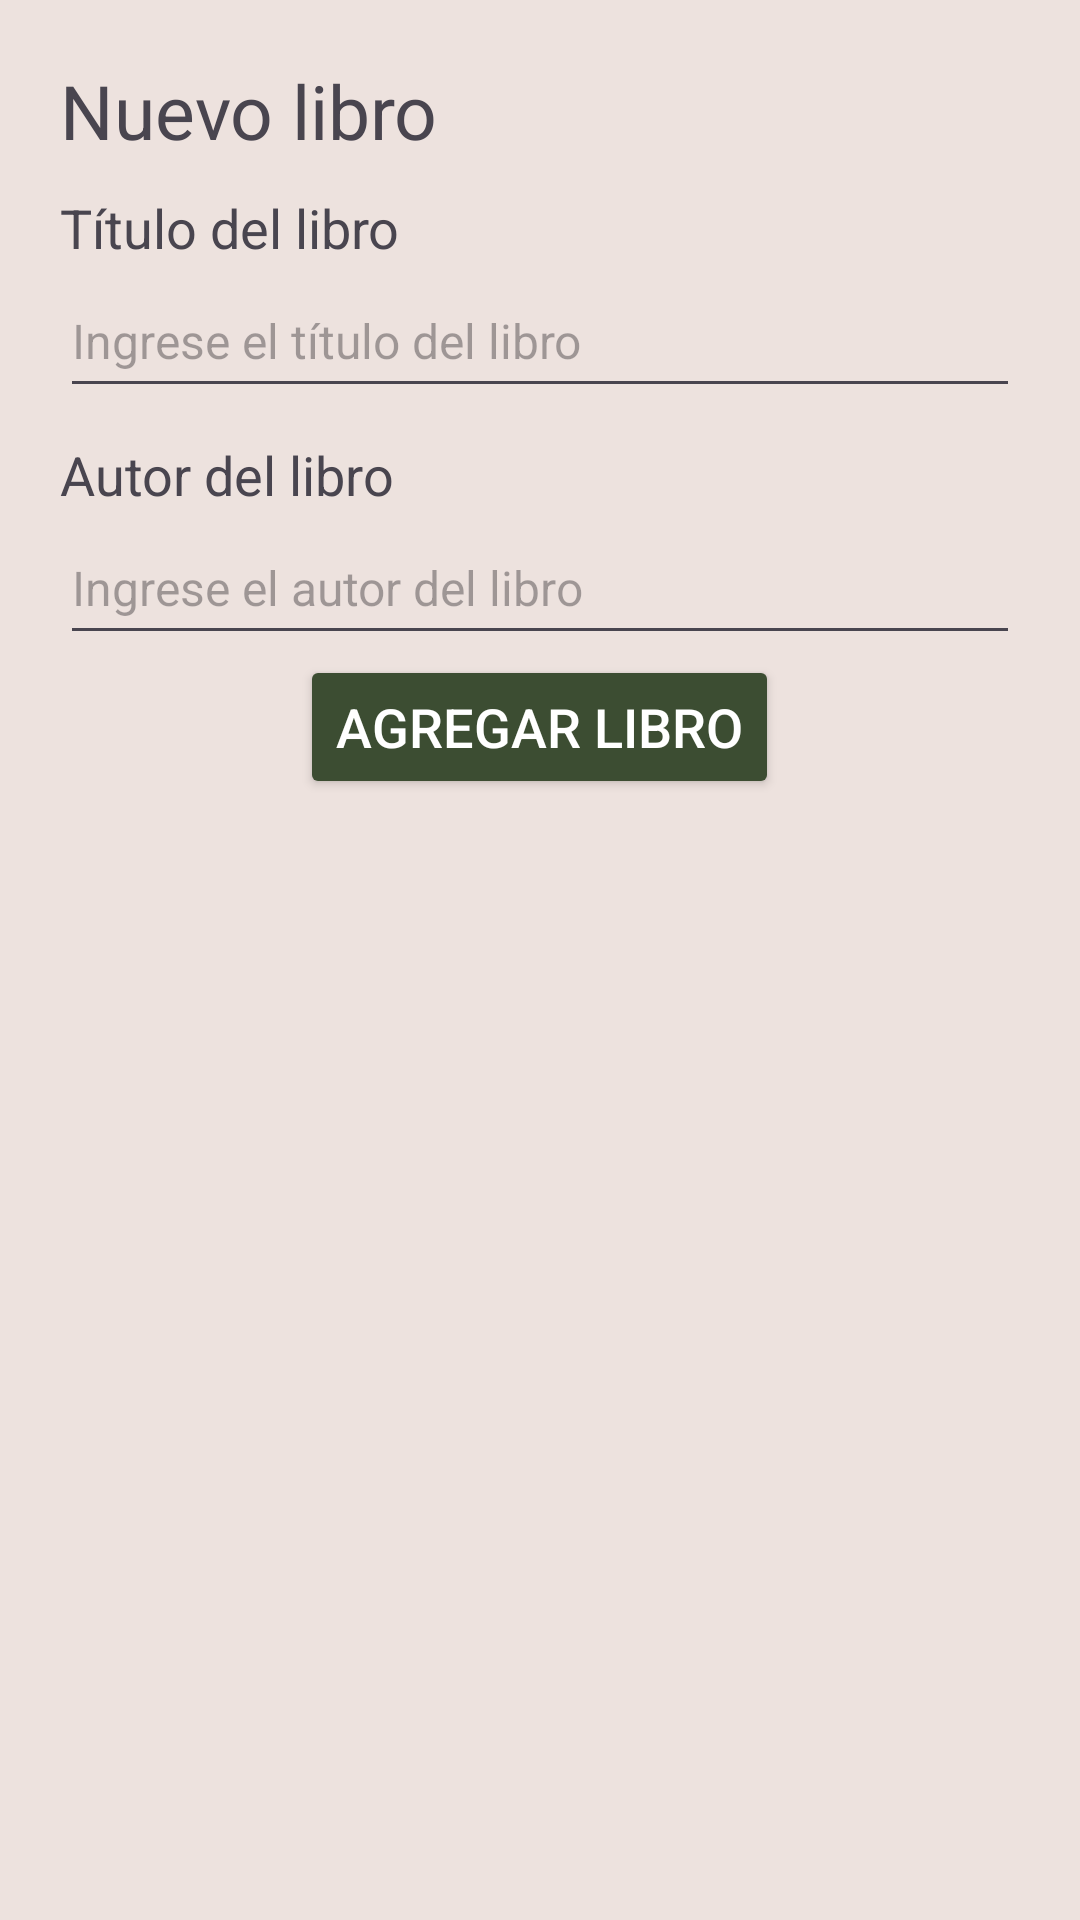

Produce the Android XML layout that renders to this screen, including the resource entries it uses.
<!-- AndroidManifest.xml: application theme Theme.MORELLI2Parcial -->
<!-- res/layout/dialog_book.xml -->
<?xml version="1.0" encoding="utf-8"?>
<LinearLayout xmlns:android="http://schemas.android.com/apk/res/android"
    android:layout_width="250dp"
    android:layout_height="wrap_content"
    android:padding="20dp"
    android:orientation="vertical"
    android:background="@color/secondary"
    >

    <TextView
        android:layout_width="wrap_content"
        android:layout_height="wrap_content"
        android:text="@string/dialog_title"
        android:textSize="25sp"
        />

    <TextView
        android:layout_width="wrap_content"
        android:layout_height="wrap_content"
        android:layout_marginTop="10dp"
        android:text="@string/dialog_book_title"
        android:textSize="18sp"
        />

    <EditText
        android:id="@+id/et_title"
        android:layout_width="match_parent"
        android:layout_height="48dp"
        android:autofillHints="@string/placeholder_title"
        android:inputType="text"
        android:textColor="@color/black"
        android:textSize="16sp"
        android:hint="@string/placeholder_title"
        />

    <TextView
        android:layout_width="wrap_content"
        android:layout_height="wrap_content"
        android:layout_marginTop="10dp"
        android:text="@string/dialog_book_author"
        android:textSize="18sp"
        />

    <EditText
        android:id="@+id/et_author"
        android:layout_width="match_parent"
        android:layout_height="48dp"
        android:autofillHints="@string/placeholder_author"
        android:inputType="text"
        android:textColor="@color/black"
        android:textSize="16sp"
        android:hint="@string/placeholder_author"
        />

    <Button
        android:id="@+id/btn_add_book"
        android:layout_width="wrap_content"
        android:layout_height="wrap_content"
        android:layout_gravity="center"

        android:text="@string/btn_add_book"
        android:textSize="18sp"
        android:textColor="@color/white"
        android:backgroundTint="@color/complementary"
        />

</LinearLayout>
<!-- resources referenced by this layout -->
<resources>
  <color name="black">#FF000000</color>
  <color name="complementary">#3C4D32</color>
  <color name="secondary">#EDE2DE</color>
  <color name="white">#FFFFFFFF</color>
  <string name="btn_add_book">Agregar libro</string>
  <string name="dialog_book_author">Autor del libro</string>
  <string name="dialog_book_title">Título del libro</string>
  <string name="dialog_title">Nuevo libro</string>
  <string name="placeholder_author">Ingrese el autor del libro</string>
  <string name="placeholder_title">Ingrese el título del libro</string>
  <style name="Theme.MORELLI2Parcial" parent="Base.Theme.MORELLI2Parcial" />
  <style name="Base.Theme.MORELLI2Parcial" parent="Theme.Material3.DayNight.NoActionBar">
          
          
      </style>
</resources>
